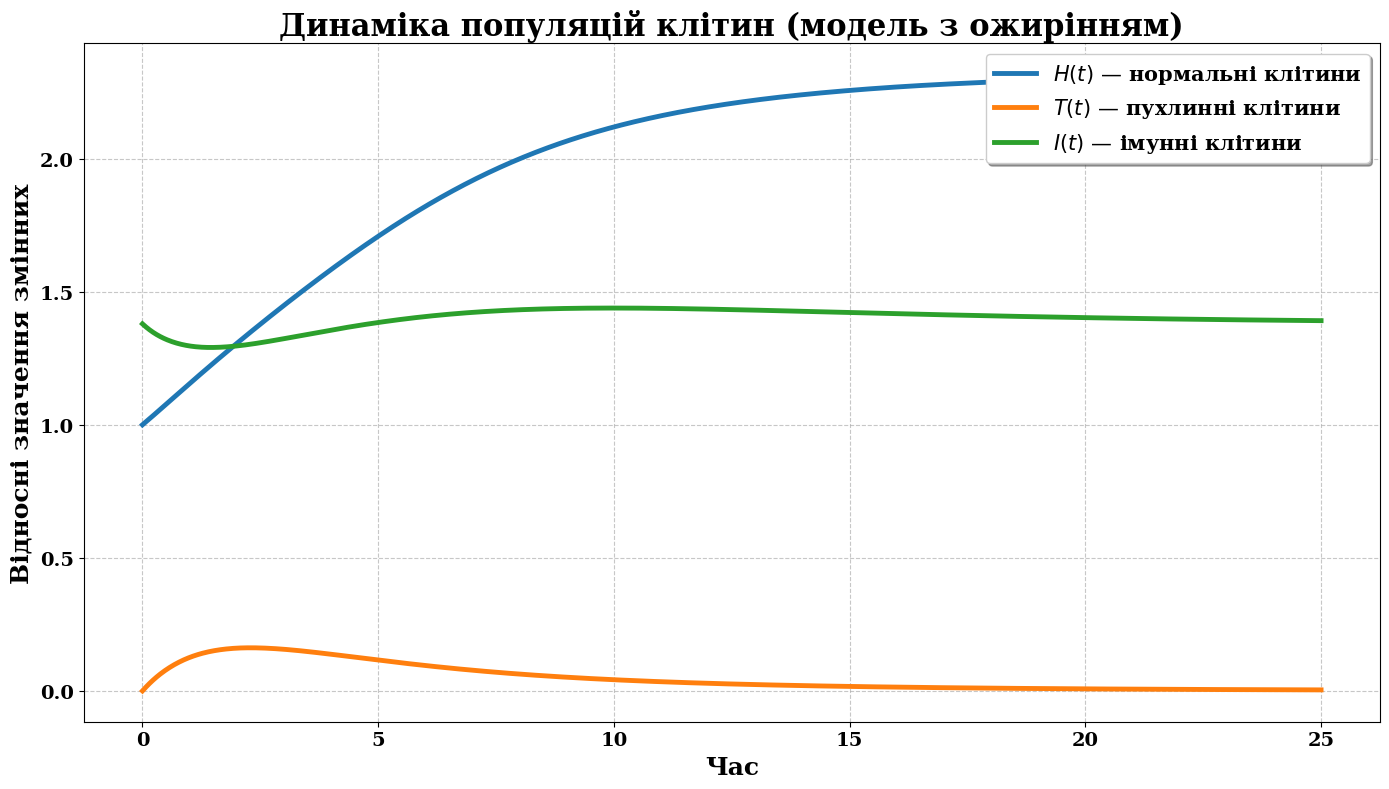

Python code for this plot:
import numpy as np
from scipy.integrate import solve_ivp
import matplotlib.pyplot as plt

plt.rcParams.update({
    "font.family": "serif",
    "axes.labelweight": "bold",
    "axes.titlesize": 20,
    "axes.titleweight": "bold",
    "xtick.labelsize": 14,
    "ytick.labelsize": 14,
    "legend.fontsize": 16
})

g1 = 0.70
d1 = 0.30
k  = 1.0
g2 = 0.98
d2 = 0.70 
z1 = 0.8
c1 = 0.5 
c2 = 0.4     
m3 = 0.50 
s   = 0.4 
phi = 0.2 
omega1 = 0.3 
z2  = 0.3 
mu  = 0.29  
c3    = 0.5 
omega2 = 1.0
theta1 = 0
theta2 = 0.98
m2     = 0.20
g3 = 0
m1 = 0.50

def htief_model(t, y):
    H, T, I, E, F = y

    dHdt = H * (g1 - d1 * H - k * T) - c1 * H * E
    dTdt = T * (g2 - d2 * T) - z1 * I * T + c2 * H * E + m3 * T * F
    dIdt = s + (phi * I * T) / (omega1 + T) - z2 * I * T - mu * I - (c3 * E) / (omega2 + E)
    dEdt = theta1 - theta2 * E + m2 * F * E
    dFdt = g3 * F * (1 - m1 * F)

    return [dHdt, dTdt, dIdt, dEdt, dFdt]

H0 = 1.0
T0 = 1e-5
I0 = 1.379310345
E0 = 0.5
F0 = 0

y0 = [H0, T0, I0, E0, F0]
t_span = (0, 25)
t_eval = np.linspace(*t_span, 1000)

sol = solve_ivp(htief_model, t_span, y0, t_eval=t_eval, method='RK45')

H, T, I, E, F = sol.y

plt.figure(figsize=(14, 8))
plt.plot(sol.t, H, label=r'$H(t)$ — нормальні клітини', linewidth=3.5)
plt.plot(sol.t, T, label=r'$T(t)$ — пухлинні клітини', linewidth=3.5)
plt.plot(sol.t, I, label=r'$I(t)$ — імунні клітини', linewidth=3.5)
#plt.plot(sol.t, E, label=r'$E(t)$ — естроген', linewidth=3.5)
#plt.plot(sol.t, F, label=r'$F(t)$ — жирова тканина', linewidth=3.5)

plt.title('Динаміка популяцій клітин (модель з ожирінням)', fontsize=22, fontweight='bold')
plt.xlabel('Час', fontsize=18, fontweight='bold')
plt.ylabel('Відносні значення змінних', fontsize=18, fontweight='bold')

plt.xticks(fontsize=14, fontweight='bold')
plt.yticks(fontsize=14, fontweight='bold')

legend = plt.legend(loc='upper right', fontsize=15, frameon=True, fancybox=True, shadow=True)
for text in legend.get_texts():
    text.set_fontweight('bold')

plt.grid(True, linestyle='--', alpha=0.7)
plt.tight_layout()
plt.show()
